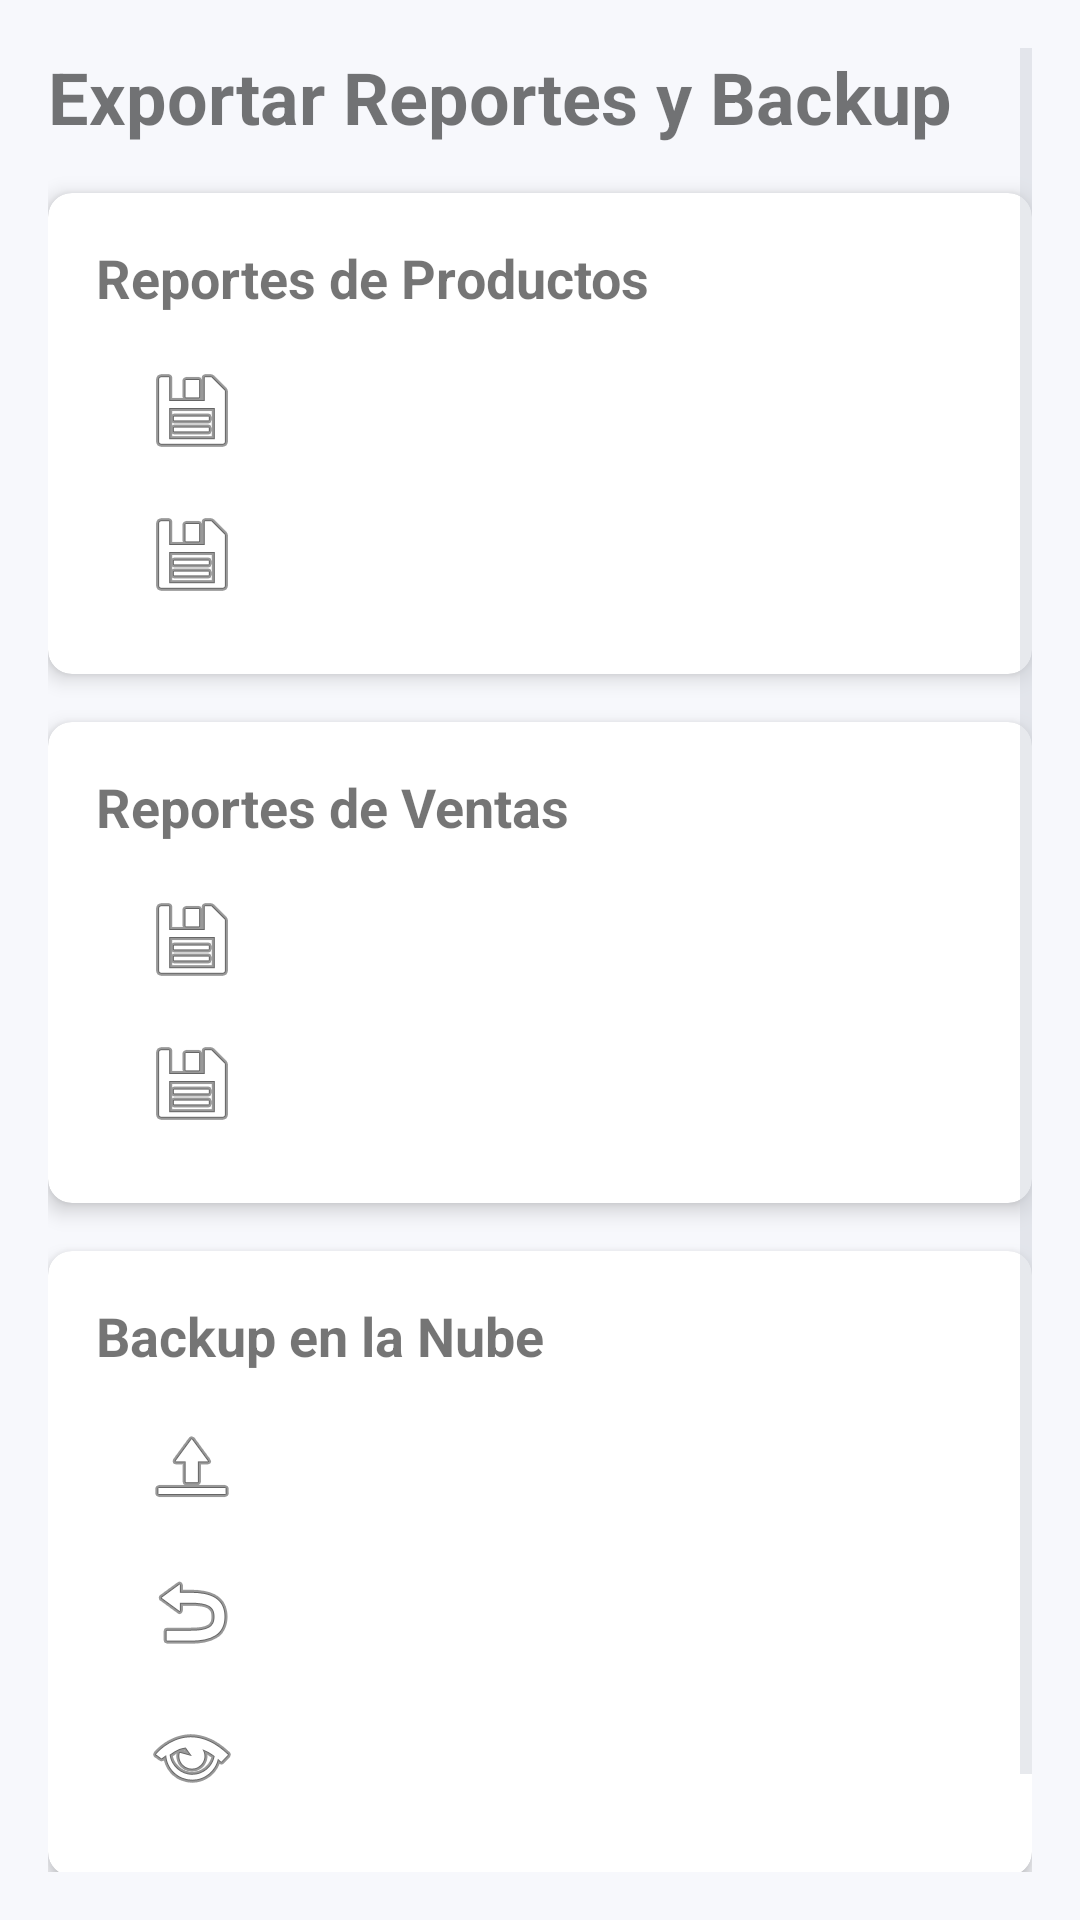

Write the Android layout XML for this screen, with the resource values it uses.
<!-- AndroidManifest.xml: application theme Theme.PapelTrack -->
<!-- res/layout/fragment_reports_export.xml -->
<?xml version="1.0" encoding="utf-8"?>
<ScrollView xmlns:android="http://schemas.android.com/apk/res/android"
    xmlns:app="http://schemas.android.com/apk/res-auto"
    android:layout_width="match_parent"
    android:layout_height="match_parent"
    android:padding="16dp"
    android:fillViewport="true">

    <LinearLayout
        android:layout_width="match_parent"
        android:layout_height="wrap_content"
        android:orientation="vertical">

        <TextView
            android:id="@+id/tvTitle"
            android:layout_width="match_parent"
            android:layout_height="wrap_content"
            android:text="Exportar Reportes y Backup"
            android:textSize="24sp"
            android:textStyle="bold"
            android:paddingBottom="16dp"
            android:contentDescription="Exportar Reportes y Backup"
            android:accessibilityHeading="true" />

        
        <com.google.android.material.card.MaterialCardView
            android:layout_width="match_parent"
            android:layout_height="wrap_content"
            android:layout_marginBottom="16dp"
            app:cardElevation="4dp"
            app:cardCornerRadius="8dp">

            <LinearLayout
                android:layout_width="match_parent"
                android:layout_height="wrap_content"
                android:orientation="vertical"
                android:padding="16dp">

                <TextView
                    android:layout_width="match_parent"
                    android:layout_height="wrap_content"
                    android:text="Reportes de Productos"
                    android:textSize="18sp"
                    android:textStyle="bold"
                    android:paddingBottom="8dp"
                    android:contentDescription="Sección de reportes de productos"
                    android:accessibilityHeading="true" />

                <Button
                    android:id="@+id/btnExportProductsPdf"
                    android:layout_width="match_parent"
                    android:layout_height="wrap_content"
                    android:text="Exportar a PDF"
                    android:drawableLeft="@android:drawable/ic_menu_save"
                    android:drawablePadding="8dp"
                    android:contentDescription="Exportar productos a PDF"
                    android:minHeight="48dp" />

                <Button
                    android:id="@+id/btnExportProductsExcel"
                    android:layout_width="match_parent"
                    android:layout_height="wrap_content"
                    android:text="Exportar a CSV/Excel"
                    android:drawableLeft="@android:drawable/ic_menu_save"
                    android:drawablePadding="8dp"
                    android:contentDescription="Exportar productos a CSV compatible con Excel"
                    android:minHeight="48dp" />

            </LinearLayout>
        </com.google.android.material.card.MaterialCardView>

        
        <com.google.android.material.card.MaterialCardView
            android:layout_width="match_parent"
            android:layout_height="wrap_content"
            android:layout_marginBottom="16dp"
            app:cardElevation="4dp"
            app:cardCornerRadius="8dp">

            <LinearLayout
                android:layout_width="match_parent"
                android:layout_height="wrap_content"
                android:orientation="vertical"
                android:padding="16dp">

                <TextView
                    android:layout_width="match_parent"
                    android:layout_height="wrap_content"
                    android:text="Reportes de Ventas"
                    android:textSize="18sp"
                    android:textStyle="bold"
                    android:paddingBottom="8dp"
                    android:contentDescription="Sección de reportes de ventas"
                    android:accessibilityHeading="true" />

                <Button
                    android:id="@+id/btnExportSalesPdf"
                    android:layout_width="match_parent"
                    android:layout_height="wrap_content"
                    android:text="Exportar a PDF"
                    android:drawableLeft="@android:drawable/ic_menu_save"
                    android:drawablePadding="8dp"
                    android:contentDescription="Exportar ventas a PDF"
                    android:minHeight="48dp" />

                <Button
                    android:id="@+id/btnExportSalesExcel"
                    android:layout_width="match_parent"
                    android:layout_height="wrap_content"
                    android:text="Exportar a CSV/Excel"
                    android:drawableLeft="@android:drawable/ic_menu_save"
                    android:drawablePadding="8dp"
                    android:contentDescription="Exportar ventas a CSV compatible con Excel"
                    android:minHeight="48dp" />

            </LinearLayout>
        </com.google.android.material.card.MaterialCardView>

        
        <com.google.android.material.card.MaterialCardView
            android:layout_width="match_parent"
            android:layout_height="wrap_content"
            android:layout_marginBottom="16dp"
            app:cardElevation="4dp"
            app:cardCornerRadius="8dp">

            <LinearLayout
                android:layout_width="match_parent"
                android:layout_height="wrap_content"
                android:orientation="vertical"
                android:padding="16dp">

                <TextView
                    android:layout_width="match_parent"
                    android:layout_height="wrap_content"
                    android:text="Backup en la Nube"
                    android:textSize="18sp"
                    android:textStyle="bold"
                    android:paddingBottom="8dp"
                    android:contentDescription="Sección de backup en la nube"
                    android:accessibilityHeading="true" />

                <Button
                    android:id="@+id/btnBackupCloud"
                    android:layout_width="match_parent"
                    android:layout_height="wrap_content"
                    android:text="Realizar Backup"
                    android:drawableLeft="@android:drawable/ic_menu_upload"
                    android:drawablePadding="8dp"
                    android:contentDescription="Realizar backup de la base de datos en la nube"
                    android:minHeight="48dp" />

                <Button
                    android:id="@+id/btnRestoreCloud"
                    android:layout_width="match_parent"
                    android:layout_height="wrap_content"
                    android:text="Restaurar desde Backup"
                    android:drawableLeft="@android:drawable/ic_menu_revert"
                    android:drawablePadding="8dp"
                    android:contentDescription="Restaurar base de datos desde backup en la nube"
                    android:minHeight="48dp" />

                <Button
                    android:id="@+id/btnListBackups"
                    android:layout_width="match_parent"
                    android:layout_height="wrap_content"
                    android:text="Ver Backups Disponibles"
                    android:drawableLeft="@android:drawable/ic_menu_view"
                    android:drawablePadding="8dp"
                    android:contentDescription="Ver lista de backups disponibles en la nube"
                    android:minHeight="48dp" />

            </LinearLayout>
        </com.google.android.material.card.MaterialCardView>

        
        <ProgressBar
            android:id="@+id/progressBar"
            android:layout_width="wrap_content"
            android:layout_height="wrap_content"
            android:layout_gravity="center"
            android:visibility="gone"
            android:contentDescription="Procesando solicitud" />

        <TextView
            android:id="@+id/tvStatus"
            android:layout_width="match_parent"
            android:layout_height="wrap_content"
            android:text="Listo para exportar"
            android:textSize="14sp"
            android:paddingTop="16dp"
            android:gravity="center"
            android:contentDescription="Estado de las operaciones"
            android:accessibilityLiveRegion="polite" />

    </LinearLayout>

</ScrollView>
<!-- resources referenced by this layout -->
<resources>
  <color name="colorPrimary">#5B3CF0</color>
  <color name="colorPrimaryVariant">#452BC8</color>
  <color name="colorOnPrimary">#FFFFFF</color>
  <color name="colorSecondary">#05BFA8</color>
  <color name="colorOnSecondary">#07211D</color>
  <color name="colorSurface">#FFFFFF</color>
  <color name="colorOnSurface">#101828</color>
  <color name="colorBackground">#F7F8FC</color>
  <color name="colorError">#B42318</color>
  <color name="colorOnError">#FFFFFF</color>
  <color name="background_surface">#F7F8FC</color>
  <color name="toolbar_background">#FFFFFF</color>
  <style name="PapelTrack_TextInputLayout" parent="Widget.MaterialComponents.TextInputLayout.OutlinedBox">
          <item name="boxStrokeColor">@color/input_border_color</item>
          <item name="boxStrokeWidth">1dp</item>
          <item name="boxStrokeWidthFocused">2dp</item>
          <item name="shapeAppearanceOverlay">@style/PapelTrack_ShapeAppearance.Small</item>
          <item name="boxBackgroundColor">@color/input_background</item>
          <item name="hintTextColor">@color/input_hint_color</item>
      </style>
  <style name="PapelTrack_Button" parent="Widget.MaterialComponents.Button">
          <item name="android:minHeight">48dp</item>
          <item name="cornerRadius">12dp</item>
          <item name="android:textAllCaps">false</item>
          <item name="android:textStyle">bold</item>
          <item name="backgroundTint">@color/colorPrimary</item>
          <item name="android:textColor">@color/colorOnPrimary</item>
          <item name="rippleColor">@color/colorSecondary</item>
      </style>
  <style name="PapelTrack_Toolbar" parent="Widget.MaterialComponents.Toolbar.Primary">
          <item name="android:background">@color/toolbar_background</item>
          <item name="titleTextColor">@color/toolbar_content</item>
          <item name="subtitleTextColor">@color/text_secondary</item>
          <item name="navigationIconTint">@color/toolbar_content</item>
      </style>
  <style name="PapelTrack_Card" parent="Widget.MaterialComponents.CardView">
          <item name="cardBackgroundColor">@color/card_bg</item>
          <item name="shapeAppearanceOverlay">@style/PapelTrack_ShapeAppearance.Medium</item>
      </style>
  <style name="PapelTrack_Snackbar" parent="Widget.MaterialComponents.Snackbar">
          <item name="backgroundTint">@color/colorOnSurface</item>
          <item name="actionTextColorAlpha">1</item>
      </style>
  <style name="PapelTrack_TextAppearance.Headline6" parent="TextAppearance.MaterialComponents.Headline6">
          <item name="android:textColor">@color/text_primary</item>
          <item name="android:textStyle">bold</item>
      </style>
  <style name="PapelTrack_TextAppearance.Body1" parent="TextAppearance.MaterialComponents.Body1">
          <item name="android:textColor">@color/text_primary</item>
      </style>
  <color name="input_focused_border_color">#5B3CF0</color>
  <color name="input_border_color">#D0D5DD</color>
  <style name="PapelTrack_ShapeAppearance.Small">
          <item name="cornerFamily">rounded</item>
          <item name="cornerSize">10dp</item>
      </style>
  <color name="input_background">#FFFFFF</color>
  <color name="input_hint_color">#667085</color>
  <color name="toolbar_content">#101828</color>
  <color name="text_secondary">#475467</color>
  <color name="card_bg">#FFFFFF</color>
  <style name="PapelTrack_ShapeAppearance.Medium">
          <item name="cornerFamily">rounded</item>
          <item name="cornerSize">16dp</item>
      </style>
  <color name="text_primary">#101828</color>
</resources>
